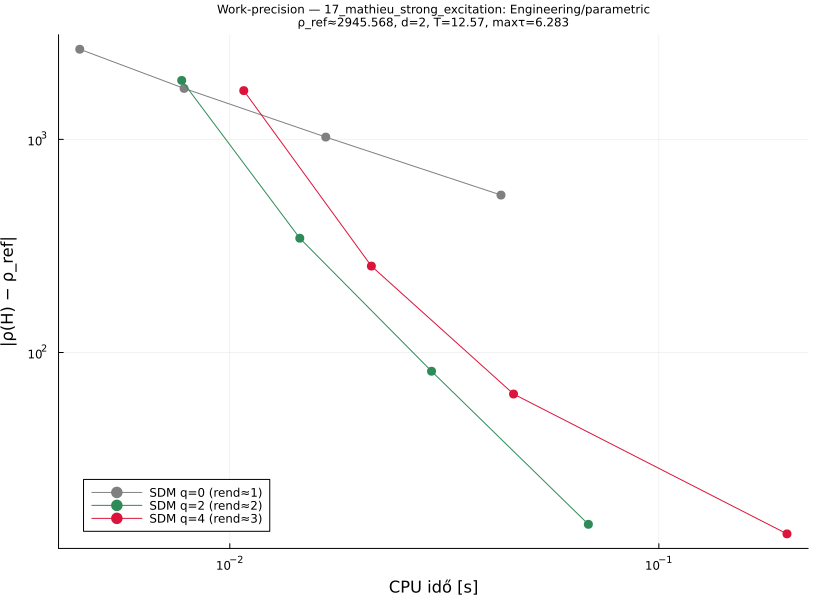

The data file committed next to this chart (first rows):
# Mathieu with strong parametric excitat…
# category: Engineering/parametric  d=2 …
q, order, p, rho, cputime, abserr
0, 1, 10, 297.4, 0.004469, 2648
0, 1, 20, 1211, 0.007824, 1734
0, 1, 40, 1920, 0.01673, 1025
0, 1, 80, 2398, 0.04286, 547.8
2, 2, 10, 1055, 0.007725, 1891
2, 2, 20, 2602, 0.01456, 343.6
2, 2, 40, 2864, 0.02953, 81.65
2, 2, 80, 2930, 0.0685, 15.61
4, 3, 10, 1252, 0.01078, 1694
4, 3, 20, 2691, 0.02138, 254.3
4, 3, 40, 2882, 0.04585, 63.82
4, 3, 80, 2931, 0.1989, 14.08
# rho_ref=2945.568463205
